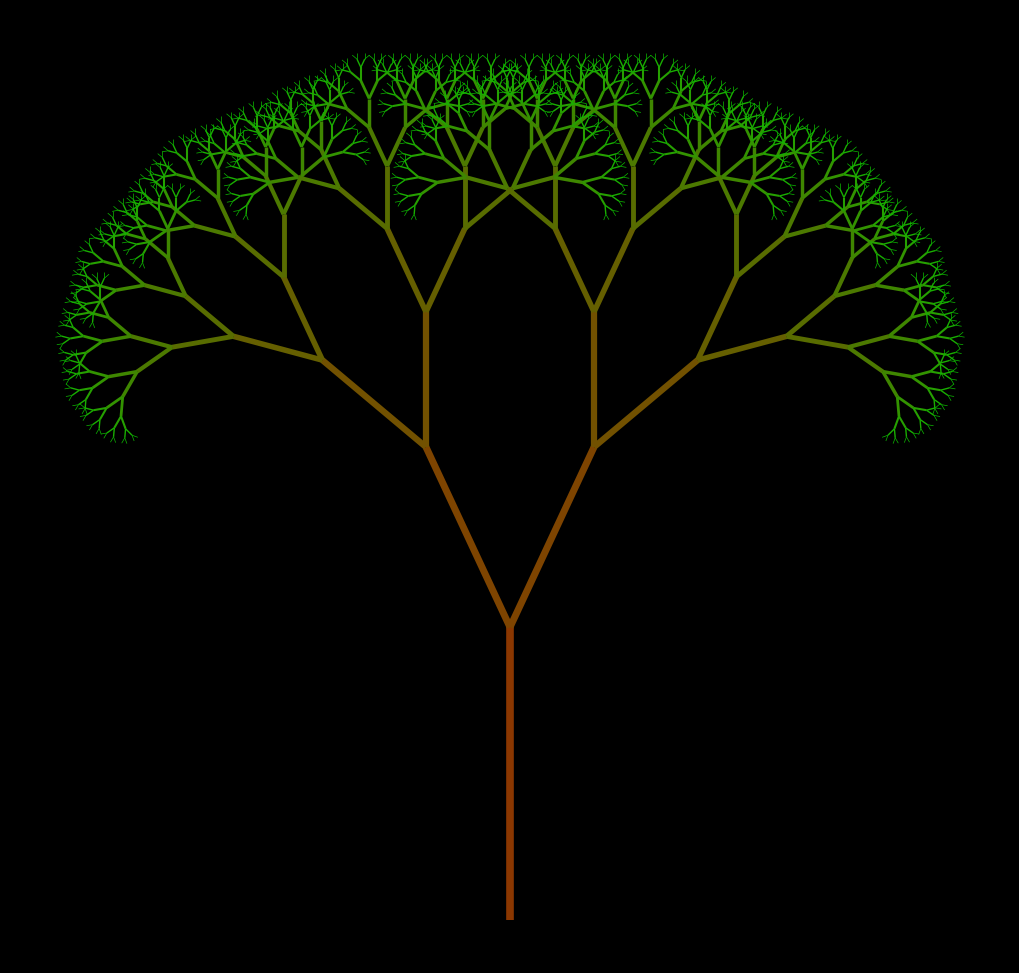

Reproduce this figure in Python.
"""
Recursive Fractal Tree using matplotlib (headless-capable).

Draws a binary tree fractal where each branch splits into two smaller
branches at a given angle, recursively, until a minimum branch length
is reached. Saves the result to fractal_tree.png.
"""

import math
import matplotlib
matplotlib.use("Agg")          # headless backend — no display required
import matplotlib.pyplot as plt
import matplotlib.collections as mc

# ── Configuration ────────────────────────────────────────────────────────────
TRUNK_LENGTH = 150   # pixels for the first branch
ANGLE        = 25    # degrees each branch splits by
MAX_DEPTH    = 11    # recursion depth (increase for more detail)
SHRINK       = 0.68  # each child branch is this fraction of its parent
OUTPUT_FILE  = "fractal_tree.png"
# ─────────────────────────────────────────────────────────────────────────────


def draw_branch(segments, x, y, angle_deg, length, depth):
    """
    Recursively collect line segments for the fractal tree.

    Args:
        segments:  list to append (x0, y0, x1, y1, depth) tuples
        x, y:      start point of this branch
        angle_deg: current heading in degrees (90 = straight up)
        length:    length of this branch
        depth:     remaining recursion depth
    """
    if depth == 0 or length < 1:
        return

    angle_rad = math.radians(angle_deg)
    x2 = x + length * math.cos(angle_rad)
    y2 = y + length * math.sin(angle_rad)

    segments.append(((x, y), (x2, y2), depth))

    draw_branch(segments, x2, y2, angle_deg - ANGLE, length * SHRINK, depth - 1)
    draw_branch(segments, x2, y2, angle_deg + ANGLE, length * SHRINK, depth - 1)


def depth_to_color(depth):
    """Map recursion depth to an RGB colour (brown trunk → green leaves)."""
    t = depth / MAX_DEPTH          # 1.0 at trunk, 0.0 at tips
    r = t * (139 / 255)
    g = (1 - t) * (200 / 255) + t * (55 / 255)
    b = 0.0
    return (r, g, b)


def main():
    segments = []
    draw_branch(segments, 0, 0, 90, TRUNK_LENGTH, MAX_DEPTH)

    fig, ax = plt.subplots(figsize=(10, 12), facecolor="black")
    ax.set_facecolor("black")
    ax.set_aspect("equal")
    ax.axis("off")

    # Group segments by depth for efficient batch rendering
    from collections import defaultdict
    by_depth = defaultdict(list)
    for (x0, y0), (x1, y1), depth in segments:
        by_depth[depth].append([(x0, y0), (x1, y1)])

    for depth, lines in by_depth.items():
        lc = mc.LineCollection(
            lines,
            colors=[depth_to_color(depth)],
            linewidths=max(0.5, depth * 0.5),
        )
        ax.add_collection(lc)

    ax.autoscale()
    plt.tight_layout(pad=0)
    plt.savefig(OUTPUT_FILE, dpi=150, bbox_inches="tight",
                facecolor="black", format="PNG")
    plt.close()
    print(f"Saved: {OUTPUT_FILE}")


if __name__ == "__main__":
    main()
